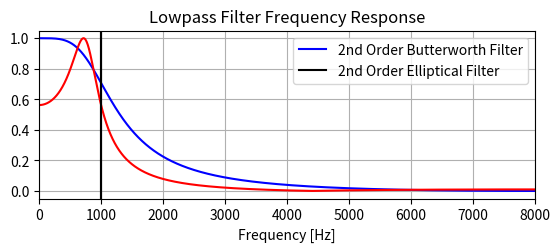

Recreate this plot in Python.
import numpy as np
import matplotlib.pyplot as plt
from scipy.signal import butter, lfilter, freqz, ellip

def butter_lowpass(cutoff, fs, order=5):
    nyq = 0.5 * fs
    normal_cutoff = cutoff / nyq
    b, a = butter(order, normal_cutoff, btype='low', analog=False)
    return b, a

def butter_lowpass_filter(data, cutoff, fs, order=5):
    b, a = butter_lowpass(cutoff, fs, order=order)
    y = lfilter(b, a, data)
    return y


# Filter requirements.
order = 2
fs = 16000.0       # sample rate, Hz
cutoff = 1000  # desired cutoff frequency of the filter, Hz

# Get the filter coefficients so we can check its frequency response.
b, a = butter_lowpass(cutoff, fs, order)

# Plot the frequency response.
w, h = freqz(b, a, worN=8000)
plt.subplot(2, 1, 1)
plt.plot(0.5*fs*w/np.pi, np.abs(h), 'b')
#plt.plot(cutoff, 0.5*np.sqrt(2), 'ko')
plt.axvline(cutoff, color='k')

def ellip_lowpass(cutoff, fs, order=5):
    nyq = 0.5 * fs
    normal_cutoff = cutoff / nyq
    b, a = ellip(2, 5, 40, normal_cutoff, btype='low', analog=False)
    return b, a

def ellip_lowpass_filter(data, cutoff, fs, order=5):
    b, a = ellip_lowpass(cutoff, fs, order=order)
    y = lfilter(b, a, data)
    return y

# Get the filter coefficients so we can check its frequency response.
b, a = ellip_lowpass(cutoff, fs, order)

# Plot the frequency response.
w, h = freqz(b, a, worN=8000)
#plt.subplot(2, 1, 1)
plt.plot(0.5*fs*w/np.pi, np.abs(h), 'b', color='red')
#plt.plot(cutoff, 0.5*np.sqrt(2), 'ko')
plt.axvline(cutoff, color='k')





plt.xlim(0, 0.5*fs)
plt.title("Lowpass Filter Frequency Response")
plt.xlabel('Frequency [Hz]')
plt.legend(['2nd Order Butterworth Filter', '2nd Order Elliptical Filter'])
plt.grid()
plt.show()
